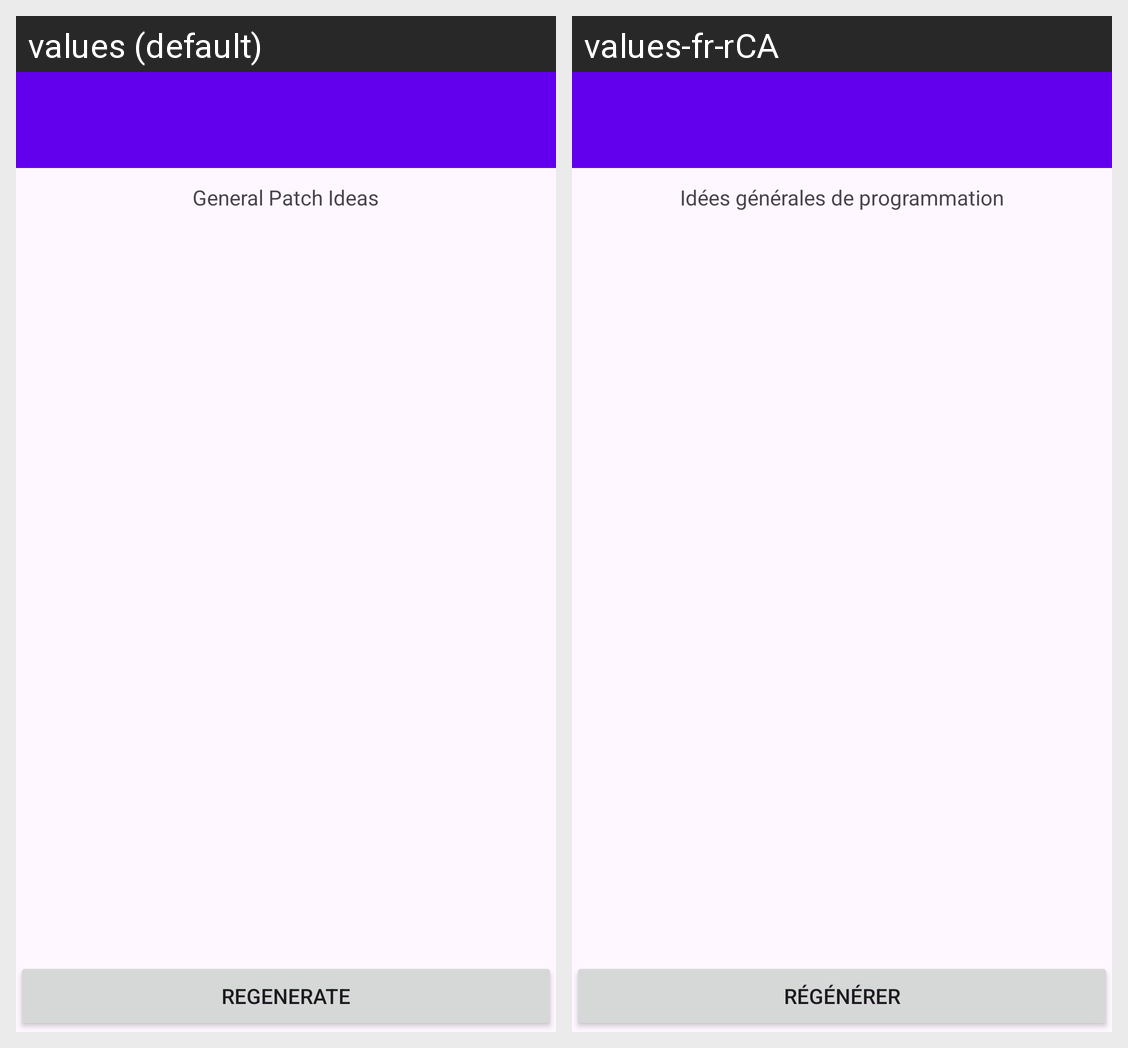

Locale-by-locale string values for the Android screen shown in this grid:
Android screen res/layout/activity_general.xml rendered under 2 locales, left to right: values (default), values-fr-rCA. Device: Nexus 5 (rendered at 1080×1920; each locale shown at half size, 540×960, under a caption strip naming it); theme Theme.PatchSpark.
Strings drawn on this screen, with the default value and each locale's value (text and hints the layout hard-codes, and strings that could not be matched under every locale, appear in the picture but are not listed):

general
  values: General Patch Ideas
  values-fr-rCA: Idées générales de programmation

regen
  values: Regenerate
  values-fr-rCA: Régénérer
